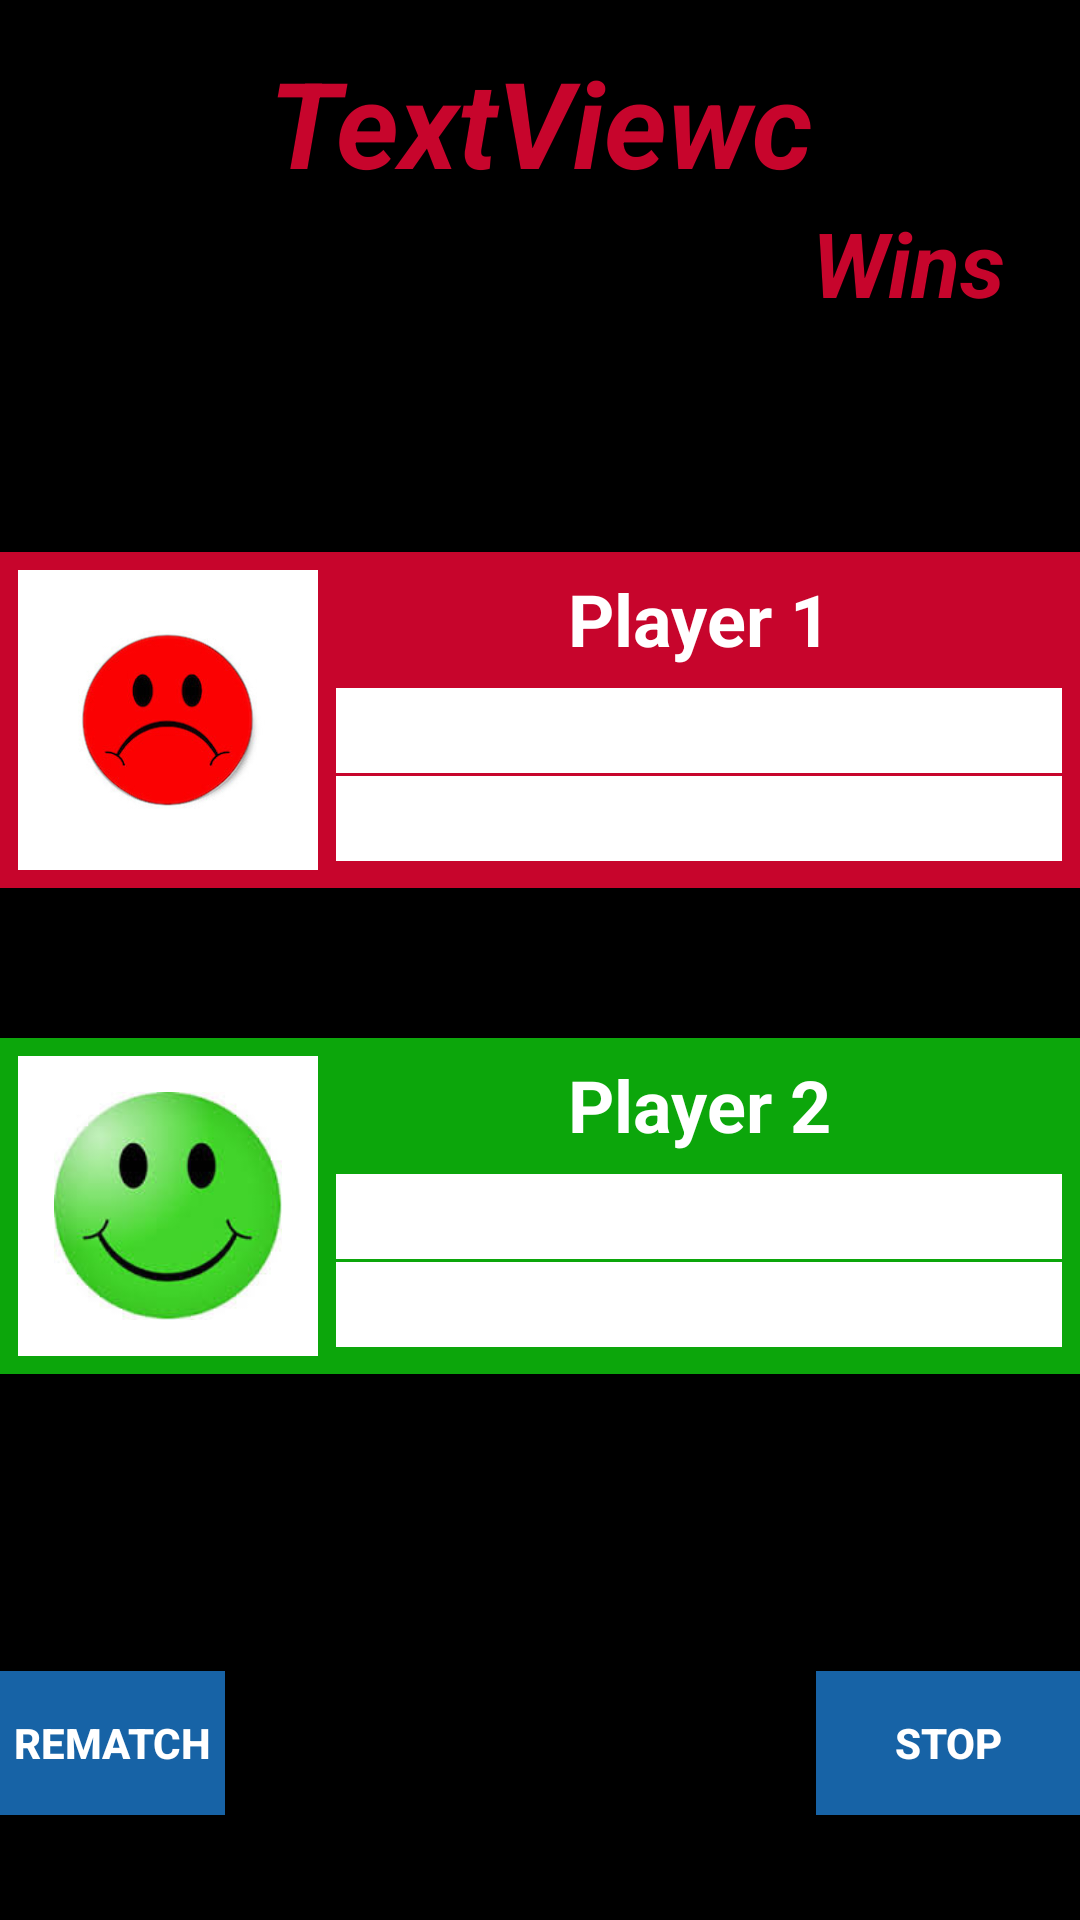

Produce the Android XML layout that renders to this screen, including the resource entries it uses.
<!-- AndroidManifest.xml: application theme AppTheme -->
<!-- res/layout/activity_main4.xml -->
<?xml version="1.0" encoding="utf-8"?>
<RelativeLayout xmlns:android="http://schemas.android.com/apk/res/android"
    xmlns:app="http://schemas.android.com/apk/res-auto"
    xmlns:tools="http://schemas.android.com/tools"
    android:id="@+id/activity_main4"
    android:layout_width="match_parent"
    android:layout_height="match_parent"
    android:background="#000000"
    tools:context="com.example.purvampujari.bolllywood.Main4Activity">
<LinearLayout
    android:id="@+id/ll1"
    android:layout_width="match_parent"
    android:layout_height="wrap_content"
    android:layout_marginTop="184dp"
    android:background="#c7052c"
    android:orientation="horizontal"
    android:padding="6dp">
    <ImageView
        android:id="@+id/imageView"
        android:layout_width="100dp"
        android:layout_height="100dp"
        android:background="#ffffff"
        android:padding="12dp"
        app:srcCompat="@drawable/rc" />
    <LinearLayout
        android:layout_width="match_parent"
        android:layout_height="wrap_content"
        android:orientation="vertical"
        android:paddingLeft="6dp"
        >
        <TextView
            android:id="@+id/textView01"
            android:layout_width="match_parent"
            android:layout_height="wrap_content"
            android:layout_alignParentTop="true"
            android:background="#c7052c"
            android:gravity="center_horizontal"
            android:paddingBottom="6dp"
            android:text="Player 1"
            android:textColor="#ffffff"
            android:textSize="24sp"
            android:textStyle="normal|bold" />
        <TextView
            android:id="@+id/textView02"
            android:layout_width="match_parent"
            android:layout_height="wrap_content"
            android:layout_below="@id/textView"
            android:layout_centerHorizontal="true"
            android:layout_marginTop="1dp"
            android:background="#ffffff"
            android:gravity="center_vertical|center_horizontal"
            android:textColor="#c7052c"
            android:textSize="21sp" />
        <TextView
            android:id="@+id/textView03"
            android:layout_width="match_parent"
            android:layout_height="wrap_content"
            android:layout_below="@id/textView"
            android:layout_centerHorizontal="true"
            android:layout_marginTop="1dp"
            android:background="#ffffff"
            android:gravity="center_vertical|center_horizontal"
            android:textColor="#c7052c"
            android:textSize="21sp" />
    </LinearLayout>
</LinearLayout>
    <LinearLayout
        android:layout_width="match_parent"
        android:layout_height="wrap_content"
        android:layout_below="@+id/ll1"
        android:layout_marginTop="50dp"
        android:background="#0ca60b"
        android:orientation="horizontal"
        android:padding="6dp">
        <ImageView
            android:id="@+id/imageView2"
            android:layout_width="100dp"
            android:layout_height="100dp"
            android:background="#ffffff"
            android:padding="12dp"
            app:srcCompat="@drawable/gs" />
    <LinearLayout
        android:layout_width="match_parent"
        android:layout_height="wrap_content"
        android:orientation="vertical"
        android:paddingLeft="6dp"
        >
        <TextView
            android:id="@+id/textView11"
            android:layout_width="match_parent"
            android:layout_height="wrap_content"
            android:background="#0ca60b"

            android:gravity="center_vertical|center_horizontal"
            android:paddingBottom="6dp"
            android:text="Player 2"
            android:textColor="#ffffff"
            android:textSize="24sp"
            android:textStyle="normal|bold" />
        <TextView
            android:id="@+id/textView12"
            android:layout_width="match_parent"
            android:layout_height="wrap_content"
            android:layout_below="@id/textView1"
            android:layout_centerHorizontal="true"
            android:layout_marginTop="1dp"
            android:background="#ffffff"
            android:gravity="center_vertical|center_horizontal"
            android:textColor="#0ca60b"
            android:textSize="21sp" />
        <TextView
            android:id="@+id/textView13"
            android:layout_width="match_parent"
            android:layout_height="wrap_content"
            android:layout_below="@id/textView1"
            android:layout_centerHorizontal="true"
            android:layout_marginTop="1dp"
            android:background="#ffffff"
            android:gravity="center_vertical|center_horizontal"
            android:textColor="#0ca60b"
            android:textSize="21sp" />
    </LinearLayout>
    </LinearLayout>
    <Button
        android:id="@+id/button2"
        android:layout_width="wrap_content"
        android:layout_height="wrap_content"
        android:layout_alignParentBottom="true"
        android:layout_alignParentEnd="true"
        android:layout_marginBottom="35dp"
        android:background="#1763a6"
        android:onClick="stop"
        android:text=" STOP "
        android:textColor="#ffffff"
        android:textStyle="normal|bold" />

    <Button
        android:layout_width="wrap_content"
        android:layout_height="wrap_content"
        android:layout_alignBaseline="@+id/button2"
        android:layout_alignBottom="@+id/button2"
        android:layout_marginEnd="197dp"
        android:layout_toStartOf="@+id/button2"
        android:background="#1763a6"
        android:onClick="rematch"
        android:text=" REMATCH "
        android:textColor="#ffffff"
        android:textStyle="normal|bold" />
<LinearLayout
    android:layout_width="match_parent"
    android:layout_height="wrap_content">

</LinearLayout>

    <TextView
        android:id="@+id/textVieww"
        android:layout_width="match_parent"
        android:layout_height="wrap_content"
        android:layout_marginLeft="10dp"
        android:layout_marginRight="10dp"
        android:layout_marginTop="14dp"
        android:gravity="center_vertical|center_horizontal"
        android:text="TextViewc"
        android:textColor="#c7052c"
        android:textSize="40dp"
        android:textStyle="normal|bold|italic" />

    <TextView
        android:id="@+id/textViewc"
        android:layout_width="wrap_content"
        android:layout_height="wrap_content"
        android:layout_alignParentRight="true"
        android:layout_below="@+id/textVieww"
        android:layout_marginRight="25dp"
        android:text="Wins"
        android:textColor="#c7052c"
        android:textSize="30dp"
        android:textStyle="normal|bold|italic" />

</RelativeLayout>
<!-- resources referenced by this layout -->
<resources>
  <!-- drawable gs: jpg bitmap (drawable, 5657 bytes) -->
  <!-- drawable rc: jpg bitmap (drawable, 9941 bytes) -->
  <style name="AppTheme" parent="Theme.AppCompat.Light.NoActionBar">
          
          <item name="colorPrimary">@color/colorPrimary</item>
          <item name="colorPrimaryDark">@color/colorPrimaryDark</item>
          <item name="colorAccent">#000000</item>
          <item name="android:windowFullscreen">true</item>
      </style>
  <!-- not gathered from this repository: default colours our renderer supplied (Android Studio template values) -->
  <color name="colorPrimary">#FF6200EE</color>
  <color name="colorPrimaryDark">#FF3700B3</color>
</resources>
